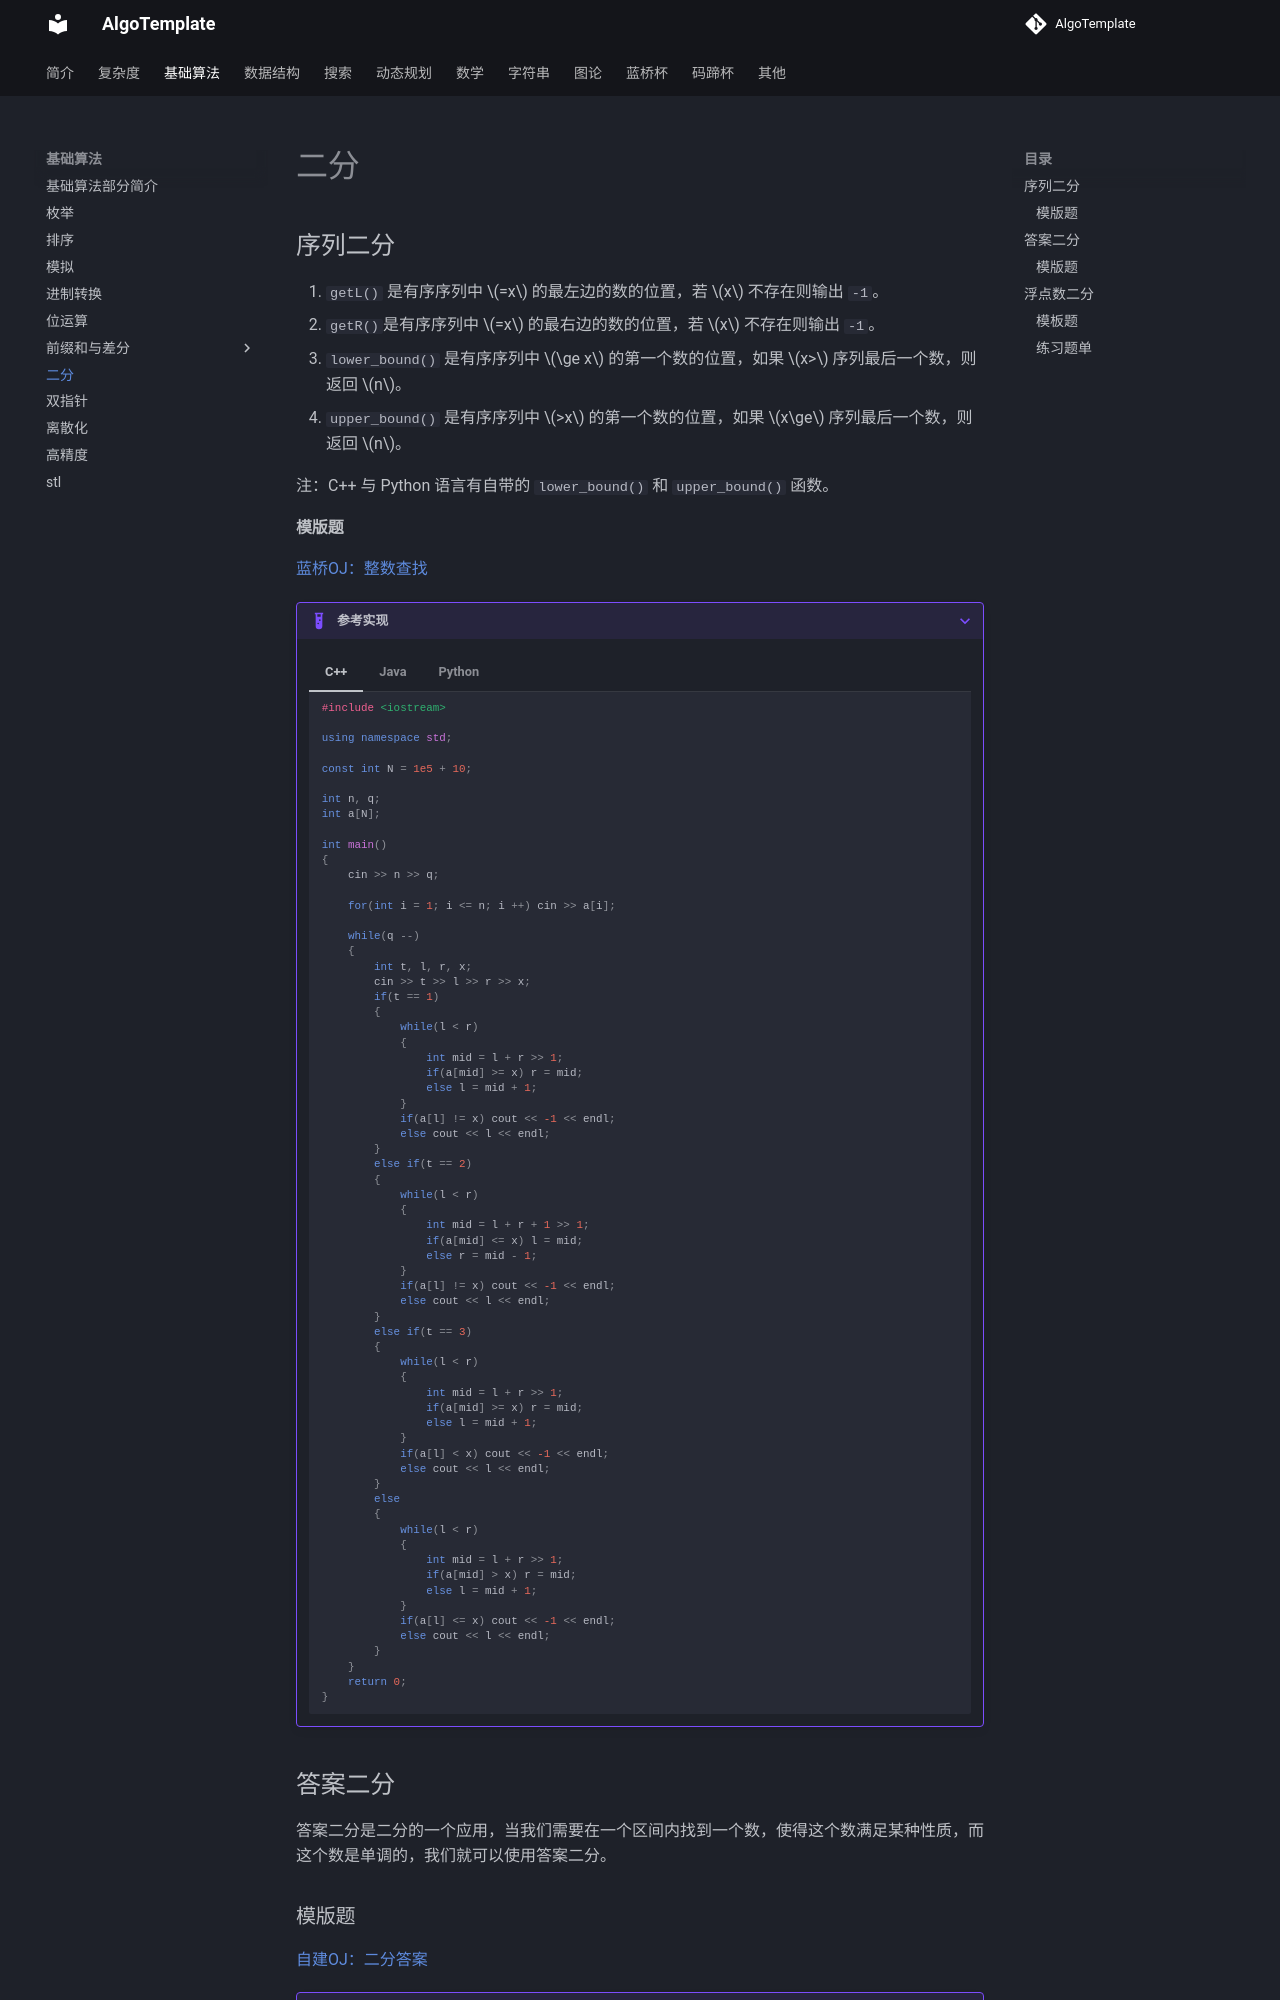

repository: AlgoTemplate/AlgoTemplate · page: base/binary_search.html · generator: mkdocs

## 序列二分
1. `getL()` 是有序序列中 $=x$ 的最左边的数的位置，若 $x$ 不存在则输出 `-1`。
2. `getR() `是有序序列中 $=x$ 的最右边的数的位置，若 $x$ 不存在则输出 `-1`。
3. `lower_bound()` 是有序序列中 $\ge x$ 的第一个数的位置，如果 $x>$ 序列最后一个数，则返回 $n$。
4. `upper_bound()` 是有序序列中 $>x$ 的第一个数的位置，如果 $x\ge$ 序列最后一个数，则返回 $n$。

注：C++ 与 Python 语言有自带的 `lower_bound()` 和 `upper_bound()` 函数。
